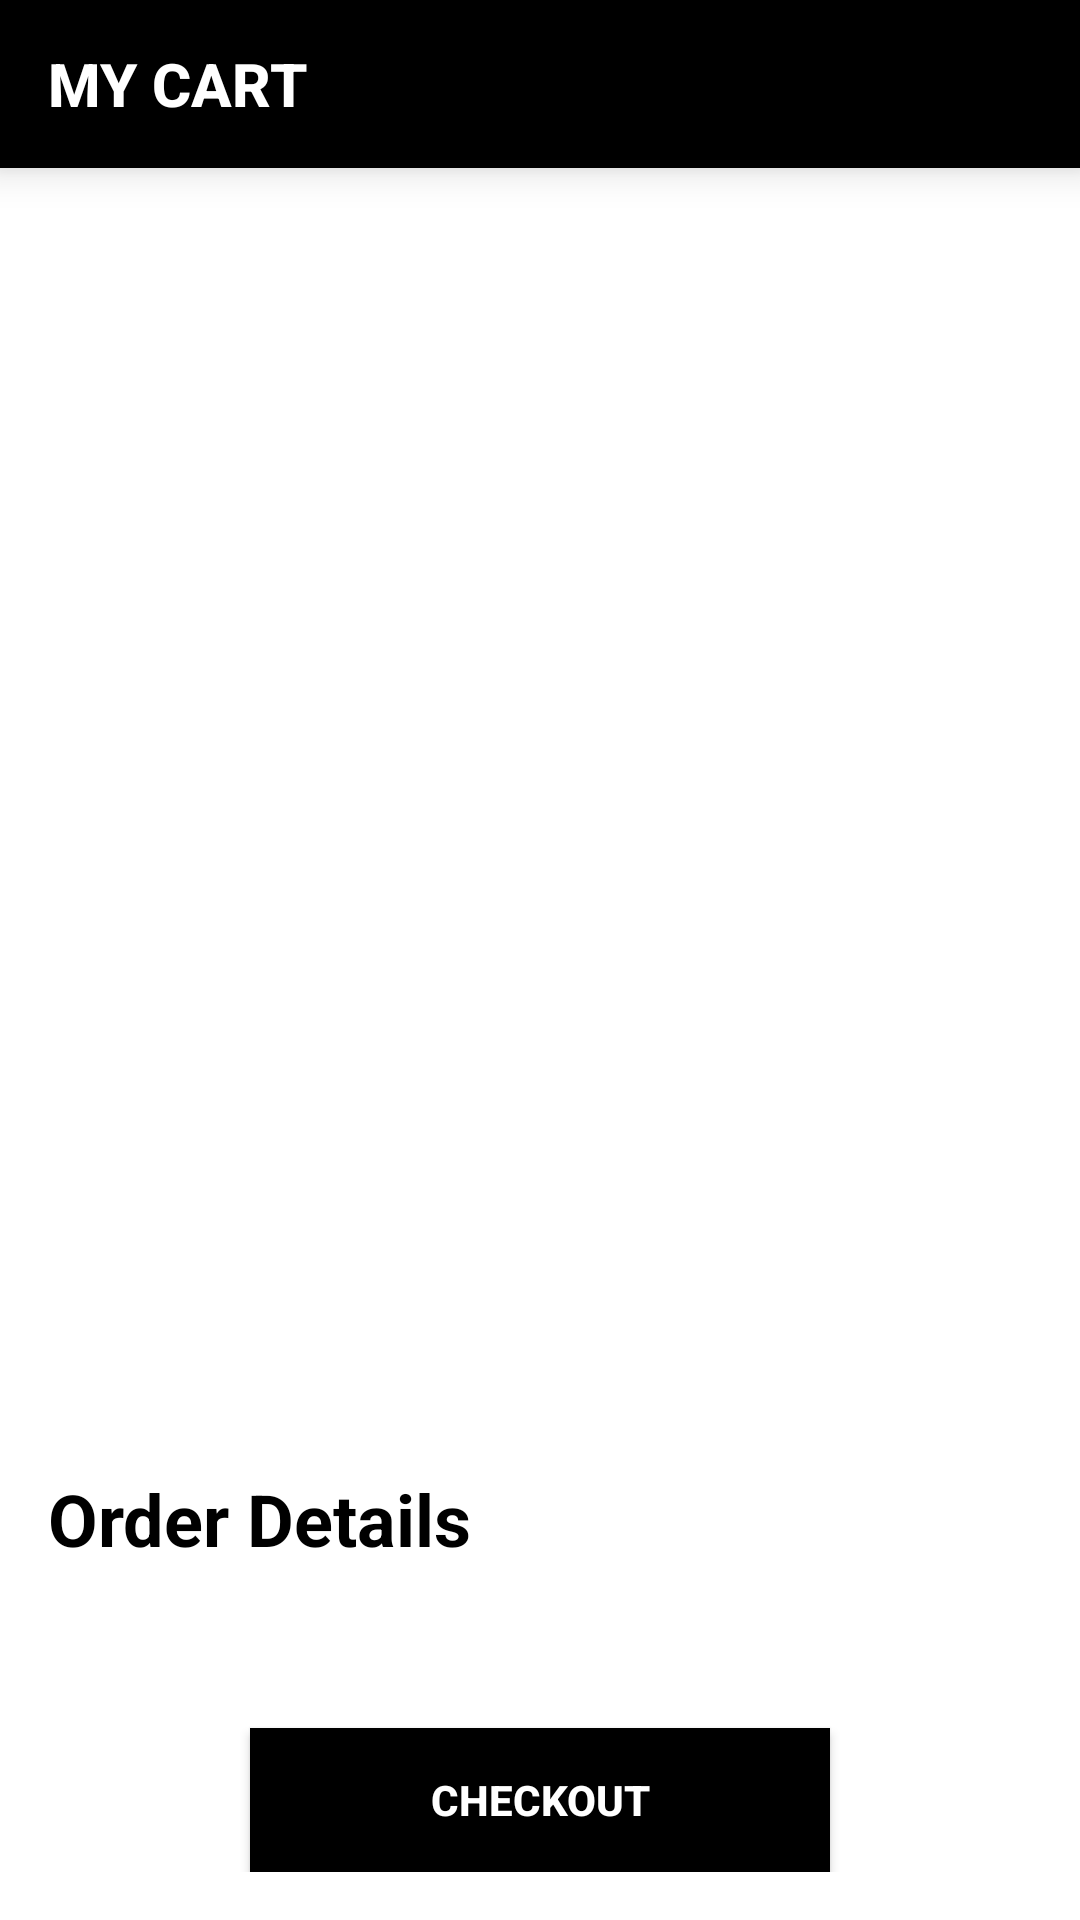

Reconstruct the res/layout file that produces this screen, plus the resources it refers to.
<!-- AndroidManifest.xml: application theme Theme.SneakerShip -->
<!-- res/layout/activity_cart.xml -->
<?xml version="1.0" encoding="utf-8"?>
<RelativeLayout xmlns:android="http://schemas.android.com/apk/res/android"
    xmlns:tools="http://schemas.android.com/tools"
    android:layout_width="match_parent"
    android:layout_height="match_parent"
    xmlns:app="http://schemas.android.com/apk/res-auto"
    tools:context=".ui.cart.CartActivity"
    android:background="@color/white">

    <androidx.appcompat.widget.Toolbar
        android:id="@+id/my_toolbar"
        android:layout_width="match_parent"
        android:layout_height="?attr/actionBarSize"
        android:elevation="8dp"
        app:title="My Cart"
        app:titleTextColor="@color/white"
        android:background="?attr/colorPrimaryDark"
        app:titleTextAppearance="@style/Toolbar.TitleText"
        app:theme="@style/ThemeOverlay.AppCompat.Dark.ActionBar">
    </androidx.appcompat.widget.Toolbar>

    <androidx.recyclerview.widget.RecyclerView
        android:id="@+id/rv_cart"
        android:layout_width="match_parent"
        android:layout_height="match_parent"
        tools:listitem="@layout/rv_item_cart"
        android:layout_below="@id/my_toolbar"
        android:layout_above="@+id/section_order_details"/>

    <LinearLayout
        android:id="@+id/section_order_details"
        android:layout_width="match_parent"
        android:layout_height="wrap_content"
        android:orientation="vertical"
        android:layout_alignParentBottom="true"
        android:elevation="8dp"
        android:padding="16dp">

        <TextView
            android:layout_width="wrap_content"
            android:layout_height="wrap_content"
            android:text="@string/lbl_order_details"
            android:textStyle="bold"
            android:textSize="24sp"
            android:textColor="@color/black"/>

        <TextView
            android:id="@+id/tv_price"
            android:layout_width="wrap_content"
            android:layout_height="wrap_content"
            tools:text="Subtotal:"
            android:textSize="16sp"
            android:layout_marginVertical="8dp"/>

        <Button
            android:id="@+id/btn_checkout"
            android:layout_width="wrap_content"
            android:layout_height="wrap_content"
            android:background="?attr/colorPrimaryDark"
            android:layout_gravity="center_horizontal"
            android:layout_marginTop="16dp"
            android:text="@string/lbl_checkout"
            android:textAllCaps="true"
            android:textStyle="bold"
            android:textColor="@color/white"
            android:paddingHorizontal="60dp"
            android:layout_marginHorizontal="30dp"/>
    </LinearLayout>

</RelativeLayout>
<!-- res/layout/rv_item_cart.xml (included above) -->
<?xml version="1.0" encoding="utf-8"?>
<androidx.cardview.widget.CardView xmlns:android="http://schemas.android.com/apk/res/android"
    android:layout_width="match_parent"
    android:layout_height="wrap_content"
    xmlns:app="http://schemas.android.com/apk/res-auto"
    xmlns:tools="http://schemas.android.com/tools"
    app:cardCornerRadius="8dp"
    android:layout_marginHorizontal="16dp"
    android:layout_marginVertical="8dp"
    android:background="@color/white">

    <LinearLayout
        android:orientation="horizontal"
        android:layout_width="match_parent"
        android:layout_height="match_parent"
        android:background="@color/white">

        <ImageView
            android:id="@+id/iv_thumbnail"
            android:layout_width="120dp"
            android:layout_height="120dp"
            app:layout_constraintStart_toStartOf="parent"
            app:layout_constraintTop_toTopOf="parent"
            />

        <LinearLayout
            android:layout_width="match_parent"
            android:layout_height="match_parent"
            android:orientation="vertical">
            <TextView
                android:id="@+id/tv_name"
                android:layout_width="match_parent"
                android:layout_height="wrap_content"
                android:layout_marginHorizontal="12dp"
                android:layout_marginVertical="8dp"
                android:textColor="@color/black"
                android:textSize="16sp"
                android:textStyle="bold"
                tools:text="FIR on BJP IT Cell chief" />

            <TextView
                android:id="@+id/tv_price"
                android:layout_width="match_parent"
                android:layout_height="wrap_content"
                android:layout_marginHorizontal="12dp"
                android:textColor="@android:color/darker_gray"
                android:textSize="14sp"
                tools:text="INR 2500" />

            <Button
                android:id="@+id/btn_remove"
                android:layout_width="wrap_content"
                android:layout_height="wrap_content"
                android:layout_gravity="end"
                android:layout_marginEnd="8dp"
                android:background="?attr/colorPrimaryDark"
                android:text="@string/lbl_remove"
                android:textColor="@color/white"
                android:textStyle="bold"
                android:layout_marginVertical="8dp"/>
        </LinearLayout>

    </LinearLayout>

</androidx.cardview.widget.CardView>
<!-- resources referenced by this layout -->
<resources>
  <string name="lbl_checkout">Checkout</string>
  <string name="lbl_order_details">Order Details</string>
  <string name="lbl_remove">Remove</string>
  <style name="Toolbar.TitleText" parent="TextAppearance.Widget.AppCompat.Toolbar.Title">
          <item name="android:textStyle">bold</item>
          <item name="android:textAllCaps">true</item>
      </style>
  <style name="Theme.SneakerShip" parent="Base.Theme.SneakerShip" />
  <style name="Base.Theme.SneakerShip" parent="Theme.MaterialComponents.Light.DarkActionBar">
          
          
      </style>
  <!-- not gathered from this repository: default colours our renderer supplied (Android Studio template values) -->
  <color name="black">#FF000000</color>
  <color name="white">#FFFFFFFF</color>
</resources>
